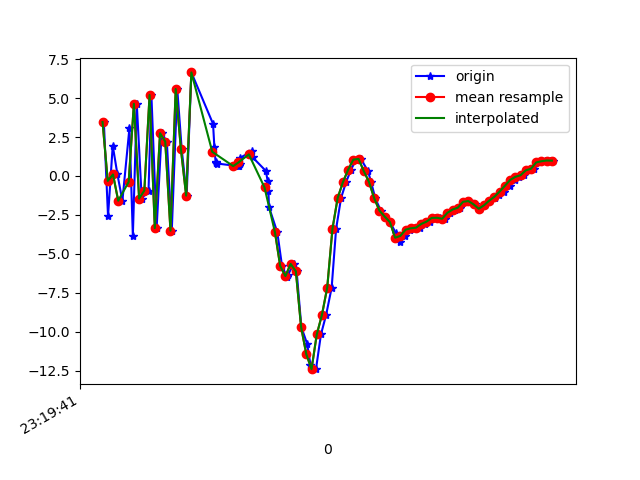

The file beside this chart, header and first rows:
1617837581845, 533225407240792, 3.4670236, 2.36331, -3.8170114
1617837581861, 533225426471562, -2.588, 1.283, 6.188
1617837581879, 533225445702332, 1.95, 1.923, -6.416
1617837581897, 533225464933102, 0.09818, 1.697, 9.051
1617837581916, 533225484163872, -1.59, 1.315, -7.435
1617837581943, 533225503394642, 3.089, 2.735, 7.616
1617837581956, 533225522625412, -3.847, 1.03, -2.005
1617837581971, 533225541856182, 4.635, 2.606, -1.266
1617837581990, 533225561086952, -1.451, 1.889, 8.184
1617837582016, 533225580317722, -0.9361, 1.888, -7.098
1617837582027, 533225599548492, 5.199, 3.228, 6.567
1617837582047, 533225618779262, -3.35, 1.585, 2.073
1617837582066, 533225638010032, 2.747, 2.311, -4.36
1617837582086, 533225657240802, 2.21, 2.216, 9.844
1617837582105, 533225676471572, -3.515, 1.152, -2.539
1617837582126, 533225695702342, 5.587, 2.902, -0.356
1617837582143, 533225714933112, 1.719, 1.753, 9.863
1617837582162, 533225734163882, -1.262, 1.096, -4.529
1617837582180, 533225753394652, 6.649, 2.104, 3.628
1617837582263, 533225772625422, 3.344, 1.601, 7.225
1617837582268, 533225791856192, 1.88, 2.102, 1.681
1617837582273, 533225811086962, 0.8235, 2.368, 0.8135
1617837582276, 533225830317732, 0.9119, 2.471, 0.7009
1617837582279, 533225849548502, 0.797, 2.464, 0.2879
1617837582358, 533225868779272, 0.6348, 2.434, 0.04714
1617837582362, 533225888010042, 0.671, 2.148, 0.2501
1617837582365, 533225907240812, 0.7506, 1.982, 0.3351
1617837582367, 533225926471582, 1.175, 1.313, 0.5108
1617837582412, 533225945702352, 1.582, 0.4082, 0.8779
1617837582415, 533225964933122, 1.188, 0.8436, 0.3783
1617837582465, 533225984163892, 0.3268, 1.817, -0.2769
1617837582472, 533226003394662, -0.3153, 2.976, -1.646
1617837582475, 533226022625432, -0.9663, 3.992, -3.309
1617837582477, 533226041856202, -1.991, 4.645, -4.966
1617837582509, 533226061086972, -3.62, 5.579, -7.483
1617837582527, 533226080317742, -5.782, 6.074, -9.855
1617837582546, 533226099548512, -6.475, 5.804, -11.04
1617837582549, 533226118779282, -6.387, 4.9, -11.24
1617837582571, 533226138010052, -5.647, 4.35, -11.31
1617837582583, 533226157240822, -6.126, 3.764, -10.35
1617837582601, 533226176471592, -9.702, 0.3645, -8.181
1617837582623, 533226195702362, -10.78, -2.742, -4.235
1617837582636, 533226214933132, -12.12, -2.831, -0.7373
1617837582657, 533226234163902, -12.41, -6.369, 4.309
1617837582676, 533226253394672, -10.18, -6.635, 7.784
1617837582696, 533226272625442, -8.906, -6.767, 9.808
1617837582717, 533226291856212, -7.172, -11.69, 13.09
1617837582734, 533226311086982, -3.4, -8.836, 14.51
1617837582753, 533226330317752, -1.413, -3.36, 13.96
1617837582772, 533226349548522, -0.4056, -0.7344, 13.47
1617837582791, 533226368779292, 0.3971, -1.716, 13.4
1617837582810, 533226388010062, 1.049, -2.386, 13.22
1617837582829, 533226407240832, 1.093, -1.241, 11.88
1617837582856, 533226426471602, 0.3135, 0.3718, 10.09
1617837582868, 533226445702372, -0.3877, 0.2919, 8.528
1617837582884, 533226464933142, -1.438, -1.277, 6.887
1617837582905, 533226484163912, -2.227, -2.263, 5.524
1617837582922, 533226503394682, -2.607, -2.336, 3.717
1617837582941, 533226522625452, -2.963, -2.956, 2.838
1617837582963, 533226541856222, -3.684, -4.103, 2.142
1617837582979, 533226561086992, -4.248, -4.052, 1.156
... 31 more rows
